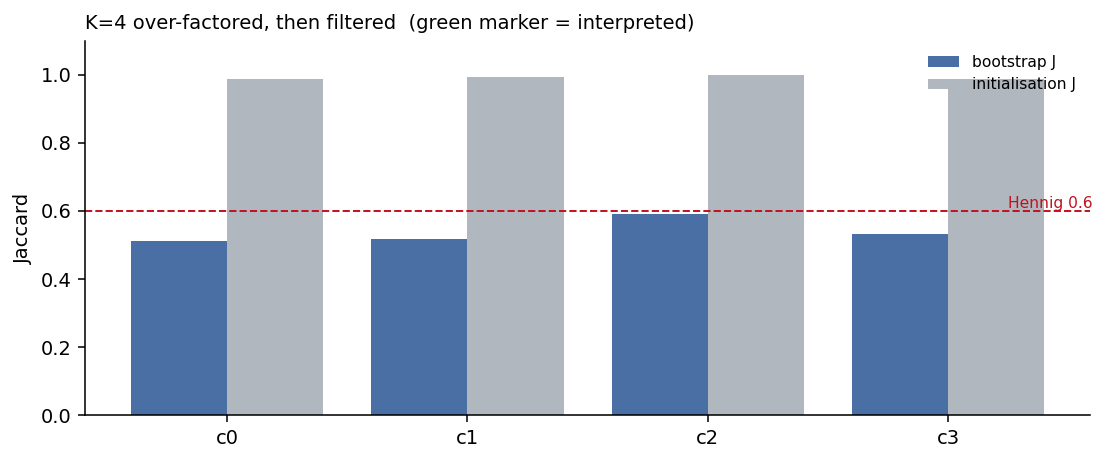

Values plotted in this chart, from the file beside it:
component, n, bootstrap_J, pass_bootstrap, init_J, pass_init, patient_max, pass_patient, interpret
0, 289, 0.512, False, 0.987, True, 0.184, True, False
1, 412, 0.519, False, 0.992, True, 0.145, True, False
2, 248, 0.592, False, 0.998, True, 0.086, True, False
3, 317, 0.532, False, 0.986, True, 0.144, True, False
